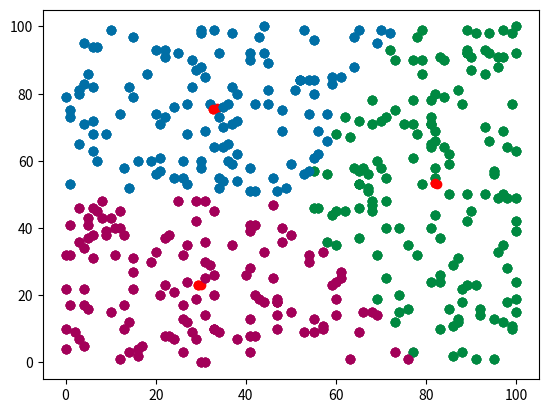

Write the Python code that produced this figure.
import random
import numpy as np
import matplotlib.pyplot as plt
import pandas as pd


def dist(a, b):
    return np.sqrt((a['x'] - b['x']) ** 2 + (a['y'] - b['y']) ** 2)


def centroids(points, k):
    x_sum, y_sum = 0, 0
    for i in range(len(points)):
        x_sum += points[i]['x']
        y_sum += points[i]['y']
    x_sum /= len(points)
    y_sum /= len(points)

    center_point = {}
    center_point['x'], center_point['y'] = x_sum, y_sum
    R = 0
    for i in range(len(points)):
        R = max(R, dist(center_point, points[i]))
    centroids = []

    for i in range(k):
        centroid = {}
        centroid['x'] = x_sum + R * np.cos(2 * np.pi * i / k)
        centroid['y'] = y_sum + R * np.sin(2 * np.pi * i / k)
        centroids.append(centroid)
    return centroids


def random_points(n):
    points = []
    for i in range(n):
        point = {}
        point['x'] = random.randint(0, 100)
        point['y'] = random.randint(0, 100)
        points.append(point)
    return points


def kmeansWithDraw(points, centroids):
    diff = 1
    cluster = np.zeros(len(points))
    while diff:
        for i, point in enumerate(points):
            mn_dist = float('inf')
            for j, centroid in enumerate(centroids):
                d = dist(centroid, point)
                if mn_dist > d:
                    mn_dist = d
                    cluster[i] = j
        new_centroids = pd.DataFrame(points).groupby(by=cluster).mean().to_dict('records')

        for i, p in enumerate(points):
            plt.scatter(p['x'], p['y'], color=colors[int(cluster[i])])
        plt.scatter([p['x'] for p in new_centroids], [p['y'] for p in new_centroids], color='r')
        plt.show()

        if centroids == new_centroids:
            diff = 0
        else:
            centroids = new_centroids
    return centroids, cluster


def kmeans(points, centroids):
    diff = 1
    cluster = np.zeros(len(points))
    while diff:
        for i, point in enumerate(points):
            mn_dist = float('inf')
            for j, centroid in enumerate(centroids):
                d = dist(centroid, point)
                if mn_dist > d:
                    mn_dist = d
                    cluster[i] = j
        new_centroids = pd.DataFrame(points).groupby(by=cluster).mean().to_dict('records')

        if centroids == new_centroids:
            diff = 0
        else:
            centroids = new_centroids
    return centroids, cluster


def calculate_cost(points, centroids, cluster):
    sum = 0
    for i, point in enumerate(points):
        sum += dist(point, centroids[int(cluster[i])])
    return sum


if __name__ == "__main__":
    n = 400
    points = random_points(n)

    cost_list = []
    for k in range(1, 10):
        centroids_list = centroids(points, k)
        centroids_list, cluster = kmeans(points, centroids_list)
        cost = calculate_cost(points, centroids_list, cluster)
        cost_list.append(cost)

    k_min = 1
    val_min = float('inf')
    for i in range(1, 8):
        val = abs(cost_list[i + 1] - cost_list[i]) / abs(cost_list[i - 1] - cost_list[i])
        if (val < val_min):
            k_min = i
            val_min = val

    print(k_min)
    centroids_list = centroids(points, k_min)
    colors = ["#008941", "#006FA6", "#A30059",
              "#FFDBE5", "#7A4900", "#0000A6", "#63FFAC", "#B79762"]
    centroids_list, cluster = kmeansWithDraw(points, centroids_list)

    for i, p in enumerate(points):
        plt.scatter(p['x'], p['y'], color=colors[int(cluster[i])])
    plt.scatter([p['x'] for p in centroids_list], [p['y'] for p in centroids_list], color='r')
    plt.show()